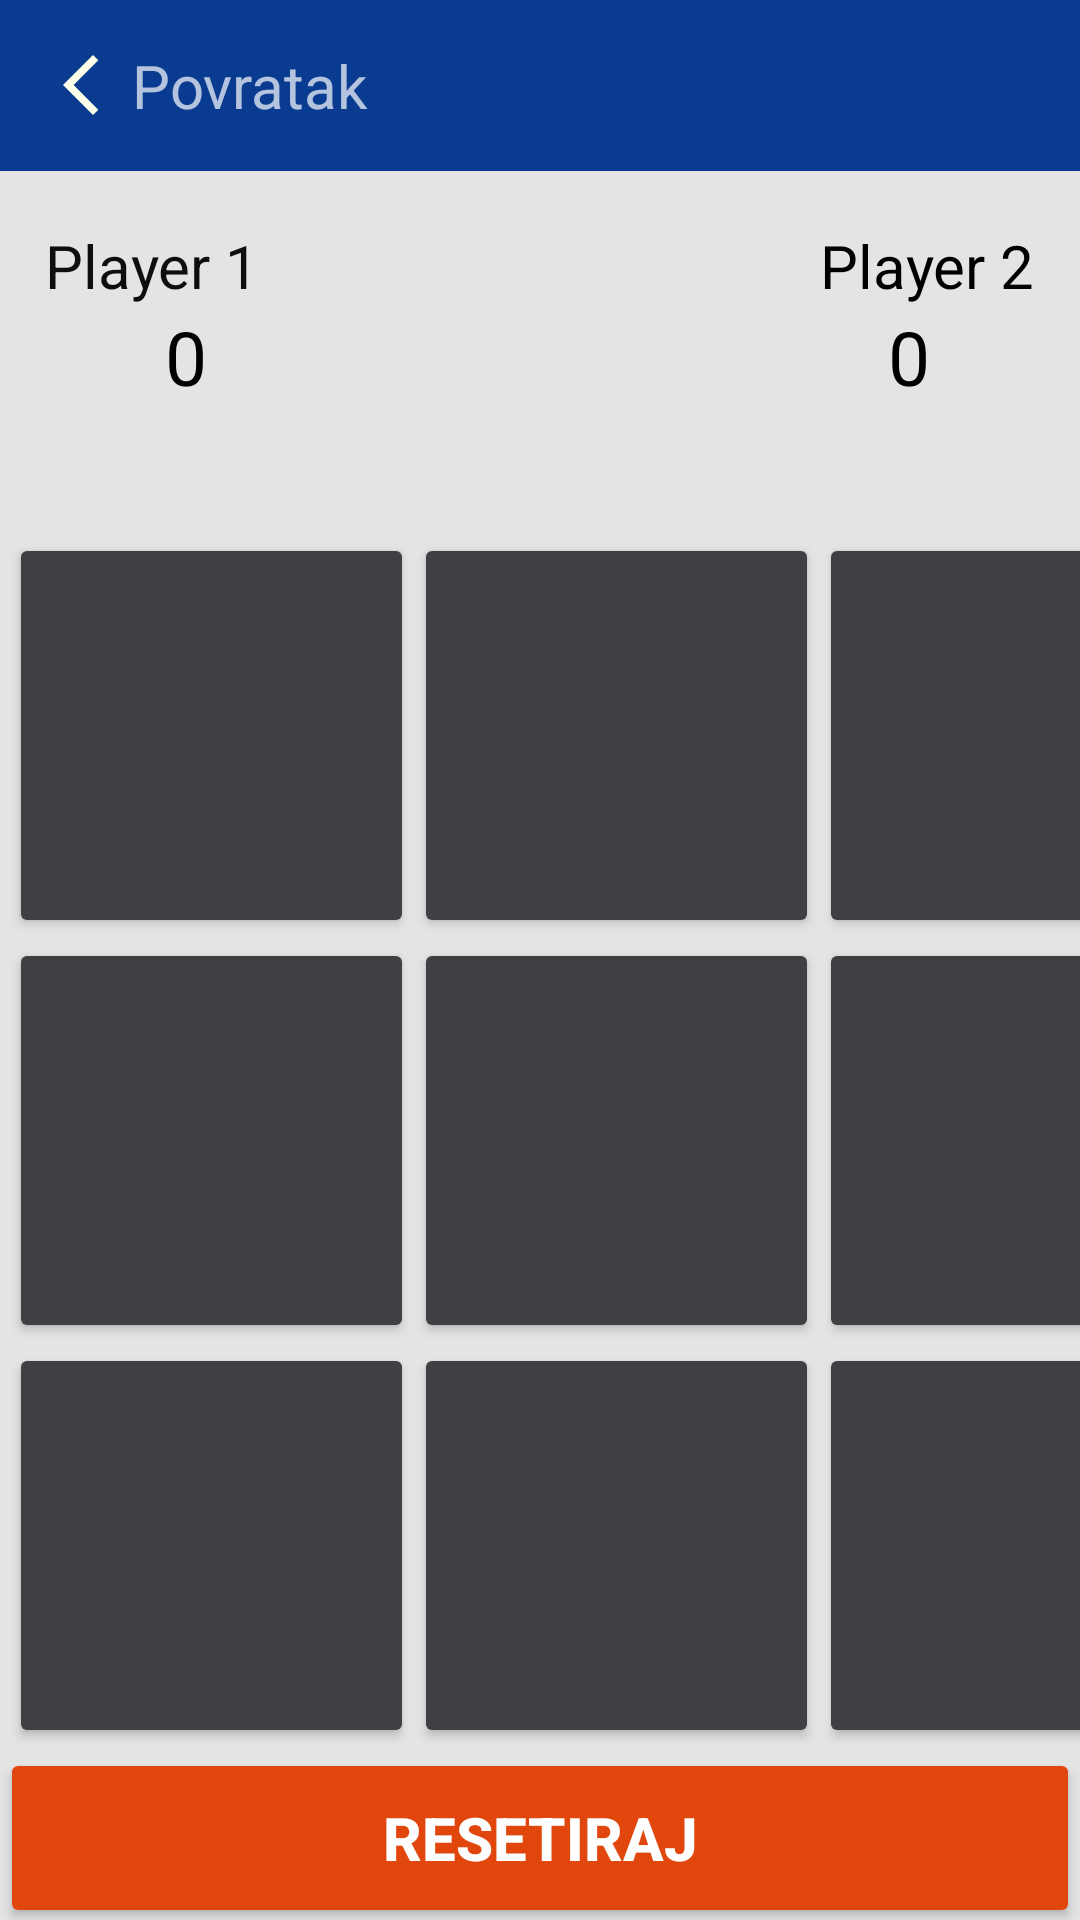

Android layout source for this screen:
<!-- AndroidManifest.xml: application theme Theme.AppCompat.NoActionBar -->
<!-- res/layout/activity_tik_tak.xml -->
<?xml version="1.0" encoding="utf-8"?>
<androidx.constraintlayout.widget.ConstraintLayout xmlns:android="http://schemas.android.com/apk/res/android"
    xmlns:app="http://schemas.android.com/apk/res-auto"
    xmlns:tools="http://schemas.android.com/tools"
    android:layout_width="match_parent"
    android:layout_height="match_parent"
    android:background="#E4E4E4"
    tools:context=".TikTak"
    >
    <include layout="@layout/navbar"></include>


    <TextView
        android:id="@+id/playerJedan"
        android:layout_width="wrap_content"
        android:layout_height="wrap_content"
        android:layout_marginLeft="15dp"
        android:layout_marginTop="75dp"
        android:text="Player 1"
        android:textColor="#0E0E0E"
        android:textSize="20sp"
        app:layout_constraintLeft_toLeftOf="parent"
        app:layout_constraintTop_toTopOf="parent" />

    <TextView
        android:id="@+id/playerJedanScore"
        android:layout_width="wrap_content"
        android:layout_height="wrap_content"
        android:layout_marginLeft="40dp"
        android:text="0"
        android:textColor="#000000"
        android:textSize="25sp"
        app:layout_constraintLeft_toLeftOf="@id/playerJedan"
        app:layout_constraintTop_toBottomOf="@id/playerJedan" />


    <TextView
        android:id="@+id/playerDva"
        android:layout_width="wrap_content"
        android:layout_height="wrap_content"
        android:layout_marginTop="75dp"
        android:layout_marginRight="15dp"
        android:text="Player 2"
        android:textColor="#000000"
        android:textSize="20sp"
        app:layout_constraintRight_toRightOf="parent"
        app:layout_constraintTop_toTopOf="parent" />

    <TextView
        android:id="@+id/playerDvaScore"
        android:layout_width="wrap_content"
        android:layout_height="wrap_content"
        android:layout_marginRight="35dp"
        android:shadowColor="#FFFFFF"
        android:text="0"
        android:textColor="#000000"
        android:textSize="25sp"
        app:layout_constraintRight_toRightOf="@id/playerDva"
        app:layout_constraintTop_toBottomOf="@id/playerDva" />

    <TextView
        android:id="@+id/playerStatus"
        android:layout_width="match_parent"
        android:layout_height="wrap_content"
        android:gravity="center"
        android:textAlignment="center"
        android:textColor="#000000"
        android:textSize="20sp"
        app:layout_constraintLeft_toLeftOf="parent"
        app:layout_constraintRight_toRightOf="parent"
        app:layout_constraintTop_toBottomOf="@id/playerJedanScore" />

    <Button
        android:id="@+id/btn0"
        android:layout_width="135dp"
        android:layout_height="135dp"
        android:textSize="60sp"
        android:textStyle="bold"
        android:backgroundTint="#413F43"
        android:textColor="#ffffff"
        app:layout_constraintTop_toBottomOf="@id/playerStatus"
        app:layout_constraintLeft_toLeftOf="parent"
        android:layout_marginLeft="3dp"
        android:layout_marginTop="15dp"/>

    <Button
        android:id="@+id/btn1"
        android:layout_width="135dp"
        android:layout_height="135dp"
        android:textSize="60sp"
        android:textStyle="bold"
        android:backgroundTint="#413F43"
        android:textColor="#ffffff"
        app:layout_constraintTop_toTopOf="@id/btn0"
        app:layout_constraintLeft_toRightOf="@id/btn0"
        />

    <Button
        android:id="@+id/btn2"
        android:layout_width="135dp"
        android:layout_height="135dp"
        android:textSize="60sp"
        android:textStyle="bold"
        android:backgroundTint="#413F43"
        android:textColor="#ffffff"
        app:layout_constraintTop_toTopOf="@id/btn1"
        app:layout_constraintLeft_toRightOf="@id/btn1"
        />

    <Button
        android:id="@+id/btn3"
        android:layout_width="135dp"
        android:layout_height="135dp"
        android:textSize="60sp"
        android:textStyle="bold"
        android:backgroundTint="#413F43"
        android:textColor="#ffffff"
        app:layout_constraintTop_toBottomOf="@id/btn0"
        app:layout_constraintLeft_toLeftOf="@id/btn0"
        />

    <Button
        android:id="@+id/btn4"
        android:layout_width="135dp"
        android:layout_height="135dp"
        android:textSize="60sp"
        android:textStyle="bold"
        android:backgroundTint="#413F43"
        android:textColor="#ffffff"
        app:layout_constraintTop_toTopOf="@id/btn3"
        app:layout_constraintLeft_toRightOf="@id/btn3"
        />

    <Button
        android:id="@+id/btn5"
        android:layout_width="135dp"
        android:layout_height="135dp"
        android:textSize="60sp"
        android:textStyle="bold"
        android:backgroundTint="#413F43"
        android:textColor="#ffffff"
        app:layout_constraintTop_toTopOf="@id/btn4"
        app:layout_constraintLeft_toRightOf="@id/btn4"
        />


    <Button
        android:id="@+id/btn6"
        android:layout_width="135dp"
        android:layout_height="135dp"
        android:backgroundTint="#413F43"
        android:textColor="#ffffff"
        android:textSize="60sp"
        android:textStyle="bold"
        app:layout_constraintLeft_toLeftOf="@id/btn3"
        app:layout_constraintTop_toBottomOf="@id/btn3" />

    <Button
        android:id="@+id/btn7"
        android:layout_width="135dp"
        android:layout_height="135dp"
        android:textSize="60sp"
        android:textStyle="bold"
        android:backgroundTint="#413F43"
        android:textColor="#ffffff"
        app:layout_constraintTop_toTopOf="@id/btn6"
        app:layout_constraintLeft_toRightOf="@id/btn6"
        />
    <Button
        android:id="@+id/btn8"
        android:layout_width="135dp"
        android:layout_height="135dp"
        android:textSize="60sp"
        android:textStyle="bold"
        android:backgroundTint="#413F43"
        android:textColor="#ffffff"
        app:layout_constraintTop_toTopOf="@id/btn7"
        app:layout_constraintLeft_toRightOf="@id/btn7"
        />


    <Button
        android:layout_width="match_parent"
        android:layout_height="60dp"
        android:id="@+id/reset"
        android:textColor="@color/white"
        android:text="Resetiraj"
        android:backgroundTint="#E1470D"
        android:textSize="20sp"
        android:textStyle="bold"
        app:layout_constraintTop_toBottomOf="@id/btn7"
        app:layout_constraintRight_toRightOf="parent"
        app:layout_constraintLeft_toLeftOf="parent"
        />

</androidx.constraintlayout.widget.ConstraintLayout>
<!-- res/layout/navbar.xml (included above) -->
<?xml version="1.0" encoding="utf-8"?>
<RelativeLayout xmlns:android="http://schemas.android.com/apk/res/android"
    android:layout_width="match_parent" android:layout_height="wrap_content"
    android:background="#093B91"
    android:padding="15dp"
    >

    <ImageView
        android:id="@+id/strelica"
        android:layout_width="wrap_content"
        android:layout_height="wrap_content"
        android:src="@drawable/ic_baseline_arrow_back_ios_new_24"
        android:layout_centerVertical="true"
        />
    <TextView
        android:layout_width="wrap_content"
        android:layout_height="wrap_content"
        android:layout_toRightOf="@+id/strelica"
        android:text="Povratak"
        android:layout_marginLeft="5dp"
        android:layout_centerVertical="true"
        android:textSize="20dp"/>
</RelativeLayout>
<!-- resources referenced by this layout -->
<resources>
  <!-- drawable ic_baseline_arrow_back_ios_new_24 (drawable) -->
  <vector android:height="24dp" android:tint="#FCFFE9"
      android:viewportHeight="24" android:viewportWidth="24"
      android:width="24dp" xmlns:android="http://schemas.android.com/apk/res/android">
      <path android:fillColor="@android:color/white" android:pathData="M17.77,3.77l-1.77,-1.77l-10,10l10,10l1.77,-1.77l-8.23,-8.23z"/>
  </vector>
  <!-- not gathered from this repository: default colours our renderer supplied (Android Studio template values) -->
  <color name="white">#FFFFFFFF</color>
</resources>
